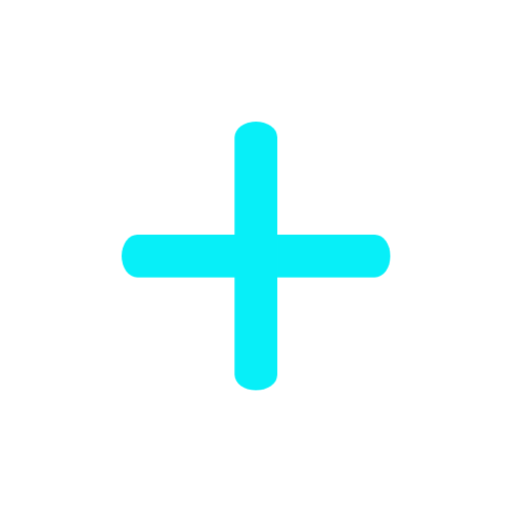
t = 0.00 s
t = 1.00 s: frame unchanged from t = 0.00 s, image omitted
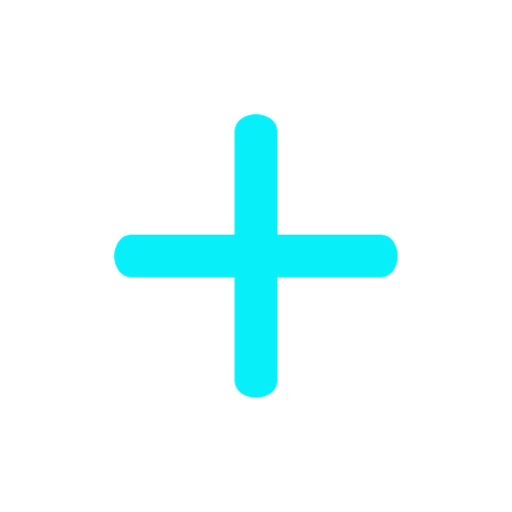
t = 1.08 s
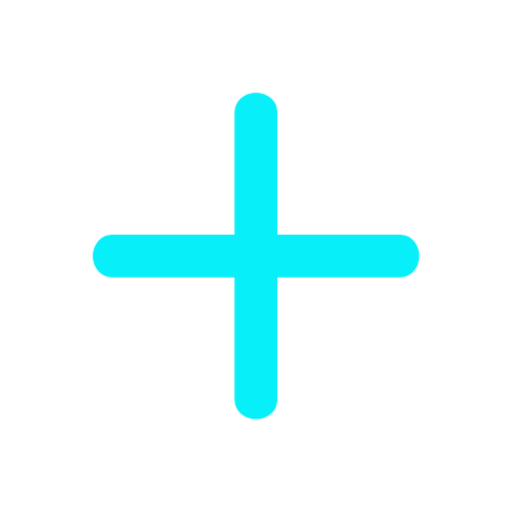
t = 1.17 s
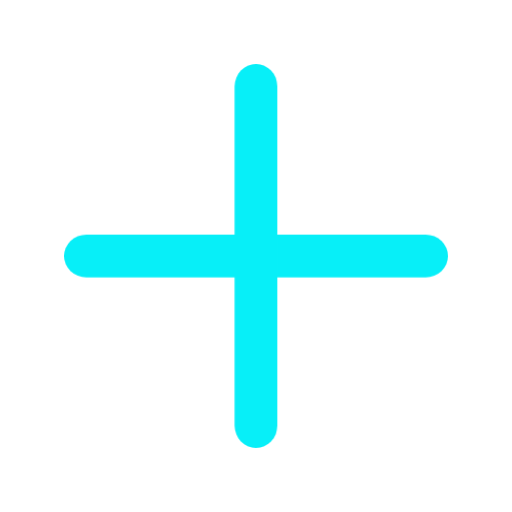
t = 1.33 s
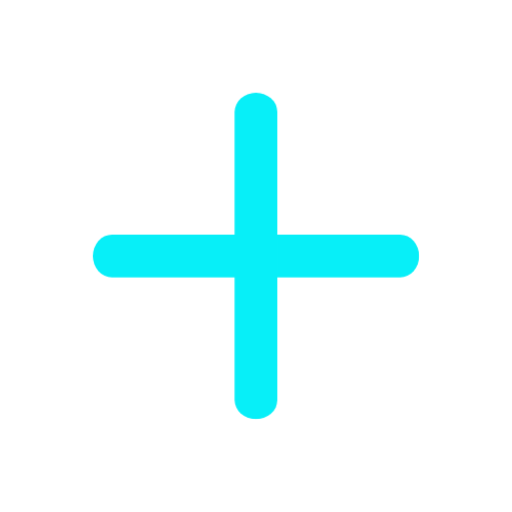
t = 1.67 s

The animated SVG that drew these frames (rendered in a browser with its animation timeline set to each time). Animation: 2 CSS @keyframes rules; one cycle of 2.00 s, repeats indefinitely.

<svg xmlns="http://www.w3.org/2000/svg" fill="#07eff8" viewBox="0 0 48 48"><style>@keyframes a0_t{0%{transform:translate(24px,24px) scale(.7,1) translate(-18px,-2px);animation-timing-function:cubic-bezier(.42,0,.58,1)}33.3333%{transform:translate(24px,24px) scale(1,1) translate(-18px,-2px);animation-timing-function:cubic-bezier(.42,0,.58,1)}}@keyframes a1_t{0%{transform:translate(24px,24px) rotate(90deg) scale(.7,1) translate(-18px,-2px);animation-timing-function:cubic-bezier(.42,0,.58,1)}33.3333%{transform:translate(24px,24px) rotate(90deg) scale(1,1) translate(-18px,-2px);animation-timing-function:cubic-bezier(.42,0,.58,1)}}</style><rect width="36" height="4" rx="2.1" transform="matrix(.7 0 0 1 11.4 22)" style="animation:a0_t 1s linear infinite both"/><rect width="36" height="4" rx="2.1" transform="matrix(0 .7 -1 0 26 11.4)" style="animation:a1_t 1s linear infinite both"/></svg>
